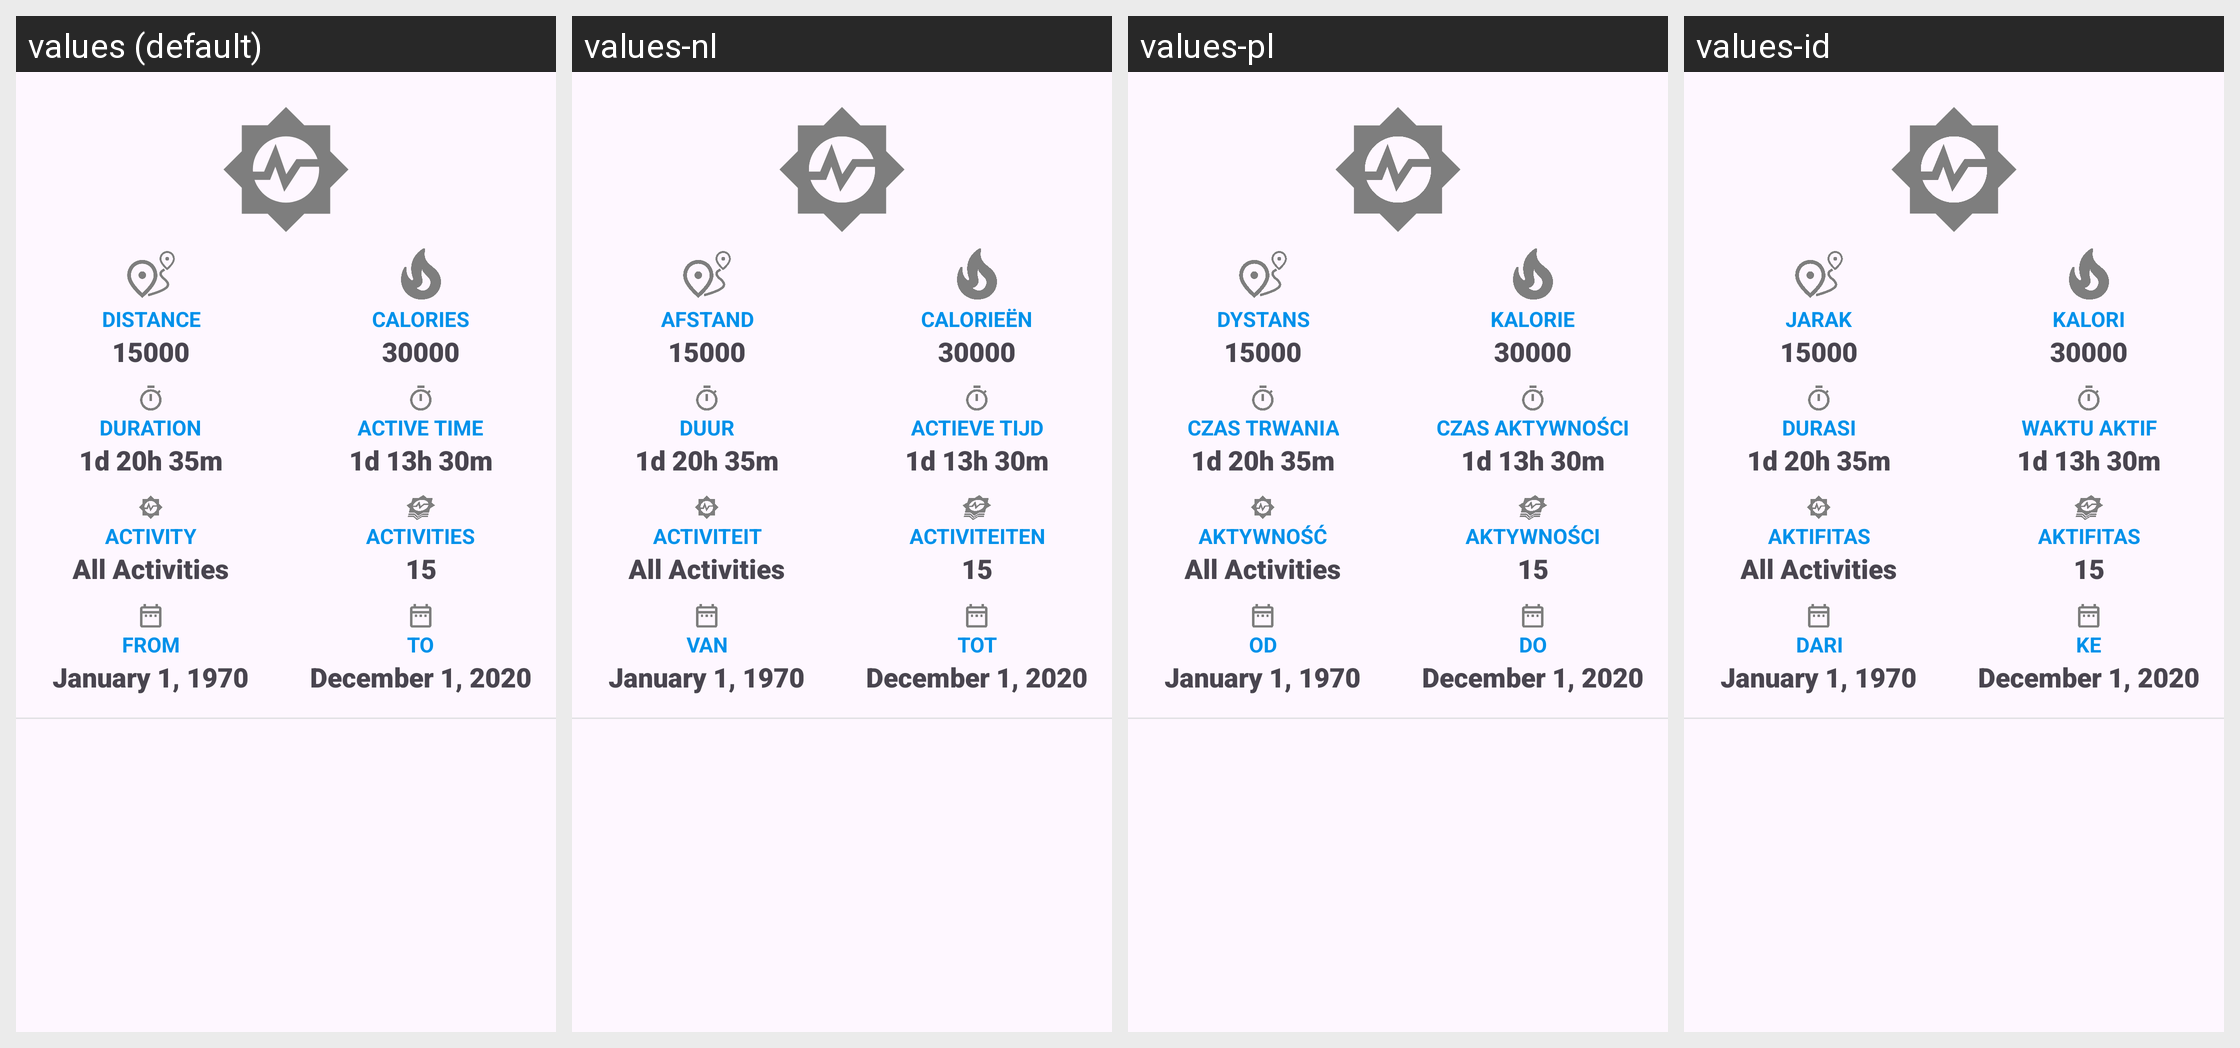

The same Android screen rendered under several of its app's locales, left to right. List the strings drawn on it with the default value and each locale's translation.
Android screen res/layout/activity_summary_dashboard_item.xml rendered under 4 locales, left to right: values (default), values-nl, values-pl, values-id. Device: Nexus 5 (rendered at 1080×1920; each locale shown at half size, 540×960, under a caption strip naming it); theme GadgetbridgeTheme.
Other locales in the repository, not shown: values-ar, values-bg, values-ca, values-cs, values-de, values-el, values-en-rGB, values-es, values-et, values-fa, values-fi, values-fr, values-fr-rCA, values-gl, values-he, values-hi, values-hr, values-hu, values-it, values-ja, values-ka, values-ko, values-lt, values-lv, values-ml, values-my, values-nb-rNO, values-pt, values-pt-rBR, values-ro, values-ru, values-sk, values-sr, values-sv, values-th, values-tr, values-uk, values-vi, values-zh-rCN, values-zh-rTW.
Strings drawn on this screen, with the default value and each locale's value (text and hints the layout hard-codes, and strings that could not be matched under every locale, appear in the picture but are not listed):

distance
  values: Distance
  values-nl: Afstand
  values-pl: Dystans
  values-id: Jarak

caloriesBurnt
  values: Calories
  values-nl: Calorieën
  values-pl: Kalorie
  values-id: Kalori

activity_detail_duration_label
  values: Duration
  values-nl: Duur
  values-pl: Czas trwania
  values-id: Durasi

activity_list_summary_active_time
  values: Active time
  values-nl: Actieve tijd
  values-pl: Czas aktywności
  values-id: Waktu aktif

Activity
  values: Activity
  values-nl: Activiteit
  values-pl: Aktywność
  values-id: Aktifitas

activity_list_summary_activities
  values: Activities
  values-nl: Activiteiten
  values-pl: Aktywności
  values-id: Aktifitas

activity_filter_date_from
  values: From
  values-nl: Van
  values-pl: Od
  values-id: Dari

activity_filter_date_to
  values: To
  values-nl: Tot
  values-pl: Do
  values-id: Ke
